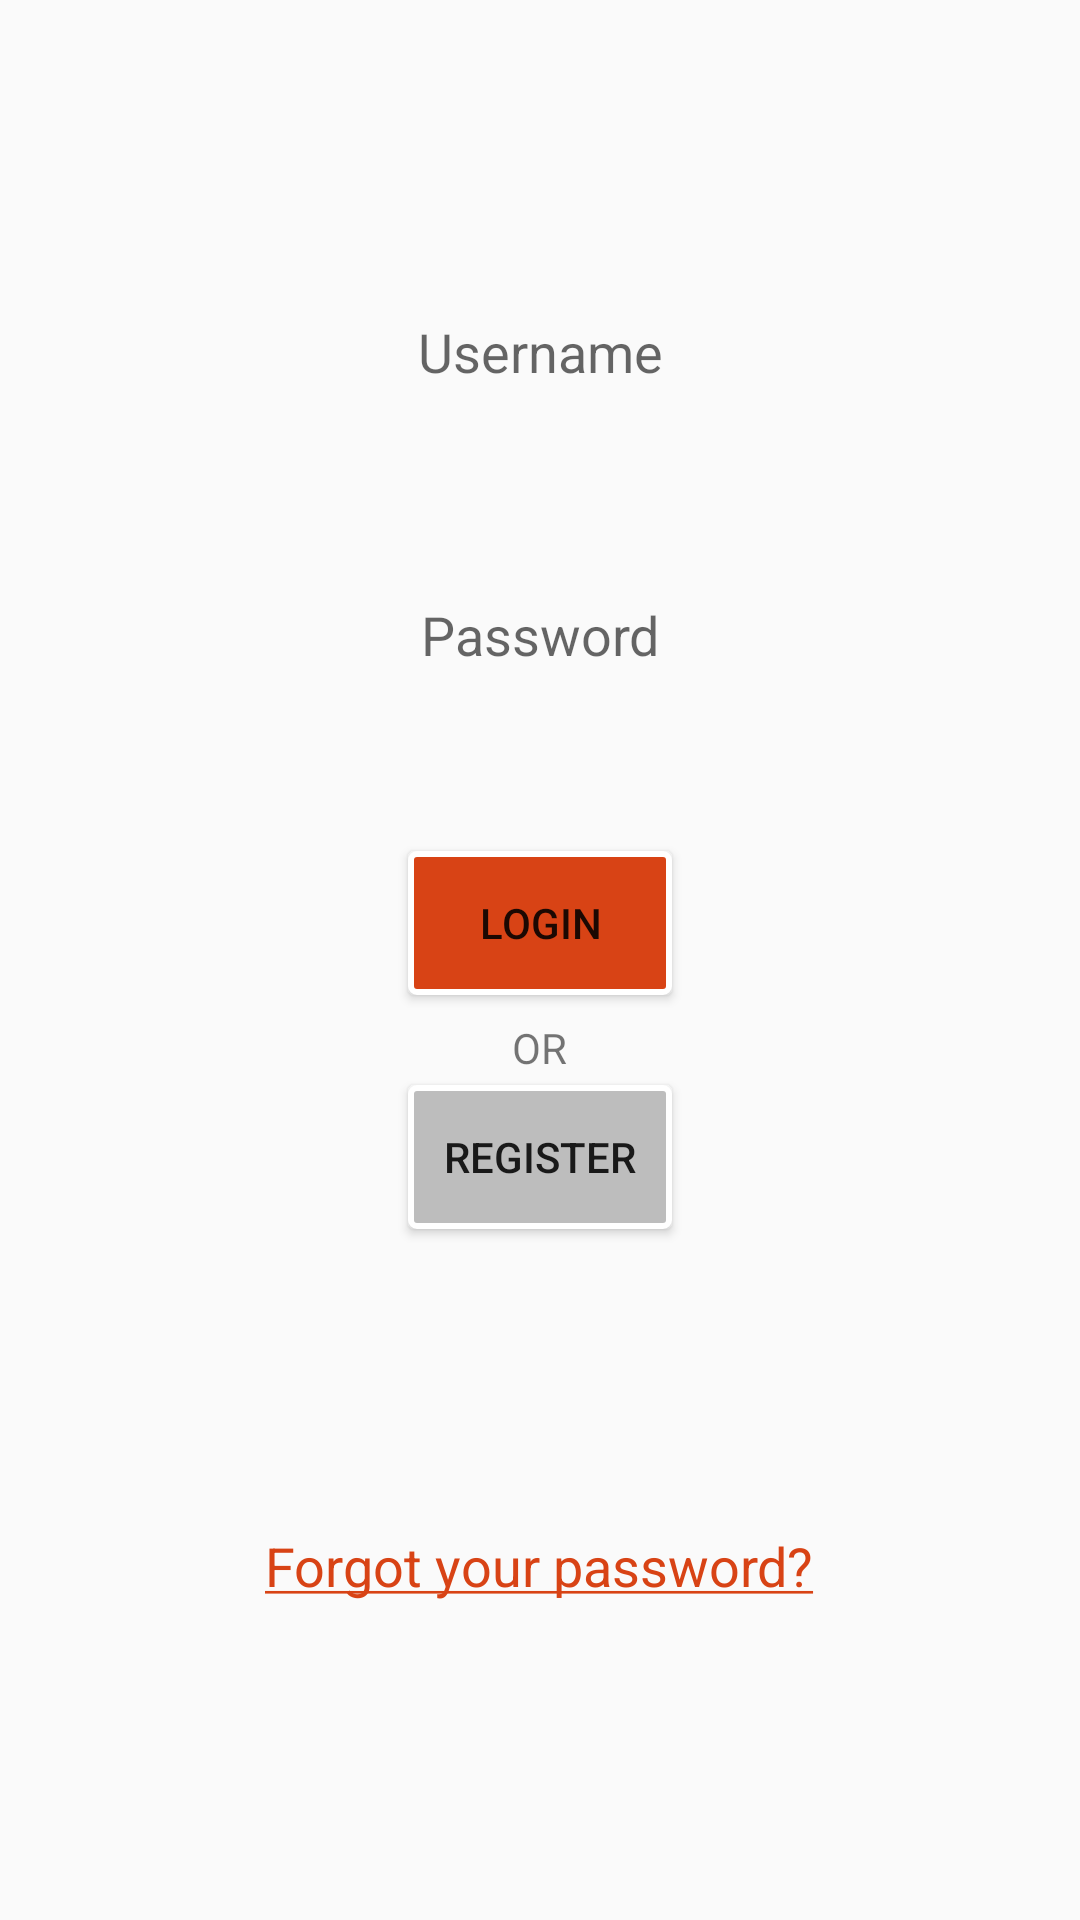

Write the Android layout XML for this screen, with the resource values it uses.
<!-- AndroidManifest.xml: activity theme Theme.LoginTheme -->
<!-- res/layout/activity_login.xml -->
<?xml version="1.0" encoding="utf-8"?>
<ScrollView xmlns:android="http://schemas.android.com/apk/res/android"
    android:id="@+id/loginScrollView"
    android:layout_width="match_parent"
    android:layout_height="match_parent"
    android:fillViewport="true">

    <RelativeLayout xmlns:android="http://schemas.android.com/apk/res/android"
        android:layout_width="match_parent"
        android:layout_height="wrap_content"
        android:orientation="vertical">

        <EditText
            android:id="@+id/userNameEditText"
            android:layout_width="wrap_content"
            android:layout_height="wrap_content"
            android:layout_alignParentTop="true"
            android:layout_centerHorizontal="true"
            android:layout_marginTop="105dp"
            android:background="@drawable/logintext_shape_selector"
            android:ems="10"
            android:gravity="center"
            android:hint="@string/hint_username"
            android:singleLine="true" />

        <EditText
            android:id="@+id/passwordEditText"
            android:layout_width="wrap_content"
            android:layout_height="wrap_content"
            android:layout_alignStart="@+id/userNameEditText"
            android:layout_below="@+id/userNameEditText"
            android:layout_marginTop="70dp"
            android:background="@drawable/logintext_shape_selector"
            android:ems="10"
            android:gravity="center"
            android:hint="@string/hint_password"
            android:inputType="textPassword"
            android:singleLine="true" />

        <Button
            android:id="@+id/login_button"
            android:layout_width="wrap_content"
            android:layout_height="wrap_content"
            android:layout_below="@+id/passwordEditText"
            android:layout_centerHorizontal="true"
            android:layout_marginTop="60dp"
            android:background="@drawable/loginbutton_shape_selector"
            android:text="@string/login_button" />

        <TextView
            android:id="@+id/or_text"
            android:layout_width="wrap_content"
            android:layout_height="wrap_content"
            android:layout_below="@+id/login_button"
            android:layout_centerHorizontal="true"
            android:layout_marginTop="8dp"
            android:text="@string/or_text"
            android:textAppearance="?android:attr/textAppearanceSmall" />

        <Button
            android:id="@+id/register_button"
            android:layout_width="wrap_content"
            android:layout_height="wrap_content"
            android:layout_below="@+id/login_button"
            android:layout_centerHorizontal="true"
            android:layout_marginTop="30dp"
            android:background="@drawable/registerbutton_shape_selector"
            android:text="@string/register_button" />

        <TextView
            android:id="@+id/forgot_pass_text"
            android:layout_width="wrap_content"
            android:layout_height="wrap_content"
            android:layout_below="@id/register_button"
            android:layout_centerHorizontal="true"
            android:layout_marginTop="100dp"
            android:clickable="true"
            android:text="@string/forgot_pass_text"
            android:textAppearance="?android:attr/textAppearanceMedium"
            android:textColor="@color/deep_orange_800" />

    </RelativeLayout>
</ScrollView>
<!-- resources referenced by this layout -->
<resources>
  <item name="deep_orange_800" type="color">#D84315</item>
  <!-- drawable loginbutton_shape_selector (drawable) -->
  <?xml version="1.0" encoding="utf-8"?>
  <selector xmlns:android="http://schemas.android.com/apk/res/android">
      <item android:drawable="@drawable/loginbutton_shape_pressed" android:state_pressed="true" />
      <item android:drawable="@drawable/loginbutton_shape_unpressed" android:state_pressed="false" />
  </selector>
  <!-- drawable logintext_shape_selector (drawable) -->
  <?xml version="1.0" encoding="utf-8"?>
  <selector xmlns:android="http://schemas.android.com/apk/res/android">
      <item android:drawable="@drawable/logintext_shape_focused" android:state_focused="true" />
      <item android:drawable="@drawable/logintext_shape_unfocused" />
  </selector>
  <!-- drawable registerbutton_shape_selector (drawable) -->
  <?xml version="1.0" encoding="utf-8"?>
  <selector xmlns:android="http://schemas.android.com/apk/res/android">
      <item android:drawable="@drawable/registerbutton_shape_pressed" android:state_pressed="true" />
      <item android:drawable="@drawable/registerbutton_shape_unpressed" android:state_pressed="false" />
  </selector>
  <string name="forgot_pass_text"><u>Forgot your password?</u></string>
  <string name="hint_password">Password</string>
  <string name="hint_username">Username</string>
  <string name="login_button">Login</string>
  <string name="or_text">OR</string>
  <string name="register_button">Register</string>
  <style name="Theme.LoginTheme" parent="Theme.AppCompat.Light.NoActionBar">
          <item name="colorPrimaryDark">@color/deep_orange_800</item>
      </style>
  <!-- drawable loginbutton_shape_pressed (drawable) -->
  <?xml version="1.0" encoding="utf-8"?>
  <shape xmlns:android="http://schemas.android.com/apk/res/android">
      <solid android:color="@color/deep_orange_800" />
      <stroke
          android:width="2dp"
          android:color="@color/deep_orange_800" />
      <corners android:radius="2dp" />
      <padding
          android:bottom="7dp"
          android:left="7dp"
          android:right="7dp"
          android:top="7dp" />
  </shape>
  <!-- drawable loginbutton_shape_unpressed (drawable) -->
  <?xml version="1.0" encoding="utf-8"?>
  <shape xmlns:android="http://schemas.android.com/apk/res/android">
      <solid android:color="@color/deep_orange_800" />
      <stroke
          android:width="2dp"
          android:color="#FFFFFF" />
      <corners android:radius="2dp" />
      <padding
          android:bottom="7dp"
          android:left="7dp"
          android:right="7dp"
          android:top="7dp" />
  </shape>
  <!-- drawable logintext_shape_focused (drawable) -->
  <?xml version="1.0" encoding="utf-8"?>
  <shape xmlns:android="http://schemas.android.com/apk/res/android">
      <solid android:color="#FFFFFF" />
      <stroke
          android:width="2dp"
          android:color="@color/deep_orange_800" />
      <corners android:radius="2dp" />
      <padding
          android:bottom="7dp"
          android:left="7dp"
          android:right="7dp"
          android:top="7dp" />
  </shape>
  <!-- drawable registerbutton_shape_pressed (drawable) -->
  <?xml version="1.0" encoding="utf-8"?>
  <shape xmlns:android="http://schemas.android.com/apk/res/android">
      <solid android:color="#BDBDBD" />
      <stroke
          android:width="2dp"
          android:color="#BDBDBD" />
      <corners android:radius="2dp" />
      <padding
          android:bottom="7dp"
          android:left="7dp"
          android:right="7dp"
          android:top="7dp" />
  </shape>
  <!-- drawable registerbutton_shape_unpressed (drawable) -->
  <?xml version="1.0" encoding="utf-8"?>
  <shape xmlns:android="http://schemas.android.com/apk/res/android">
      <solid android:color="#BDBDBD" />
      <stroke
          android:width="2dp"
          android:color="#FFFFFF" />
      <corners android:radius="2dp" />
      <padding
          android:bottom="7dp"
          android:left="7dp"
          android:right="7dp"
          android:top="7dp" />
  </shape>
</resources>
